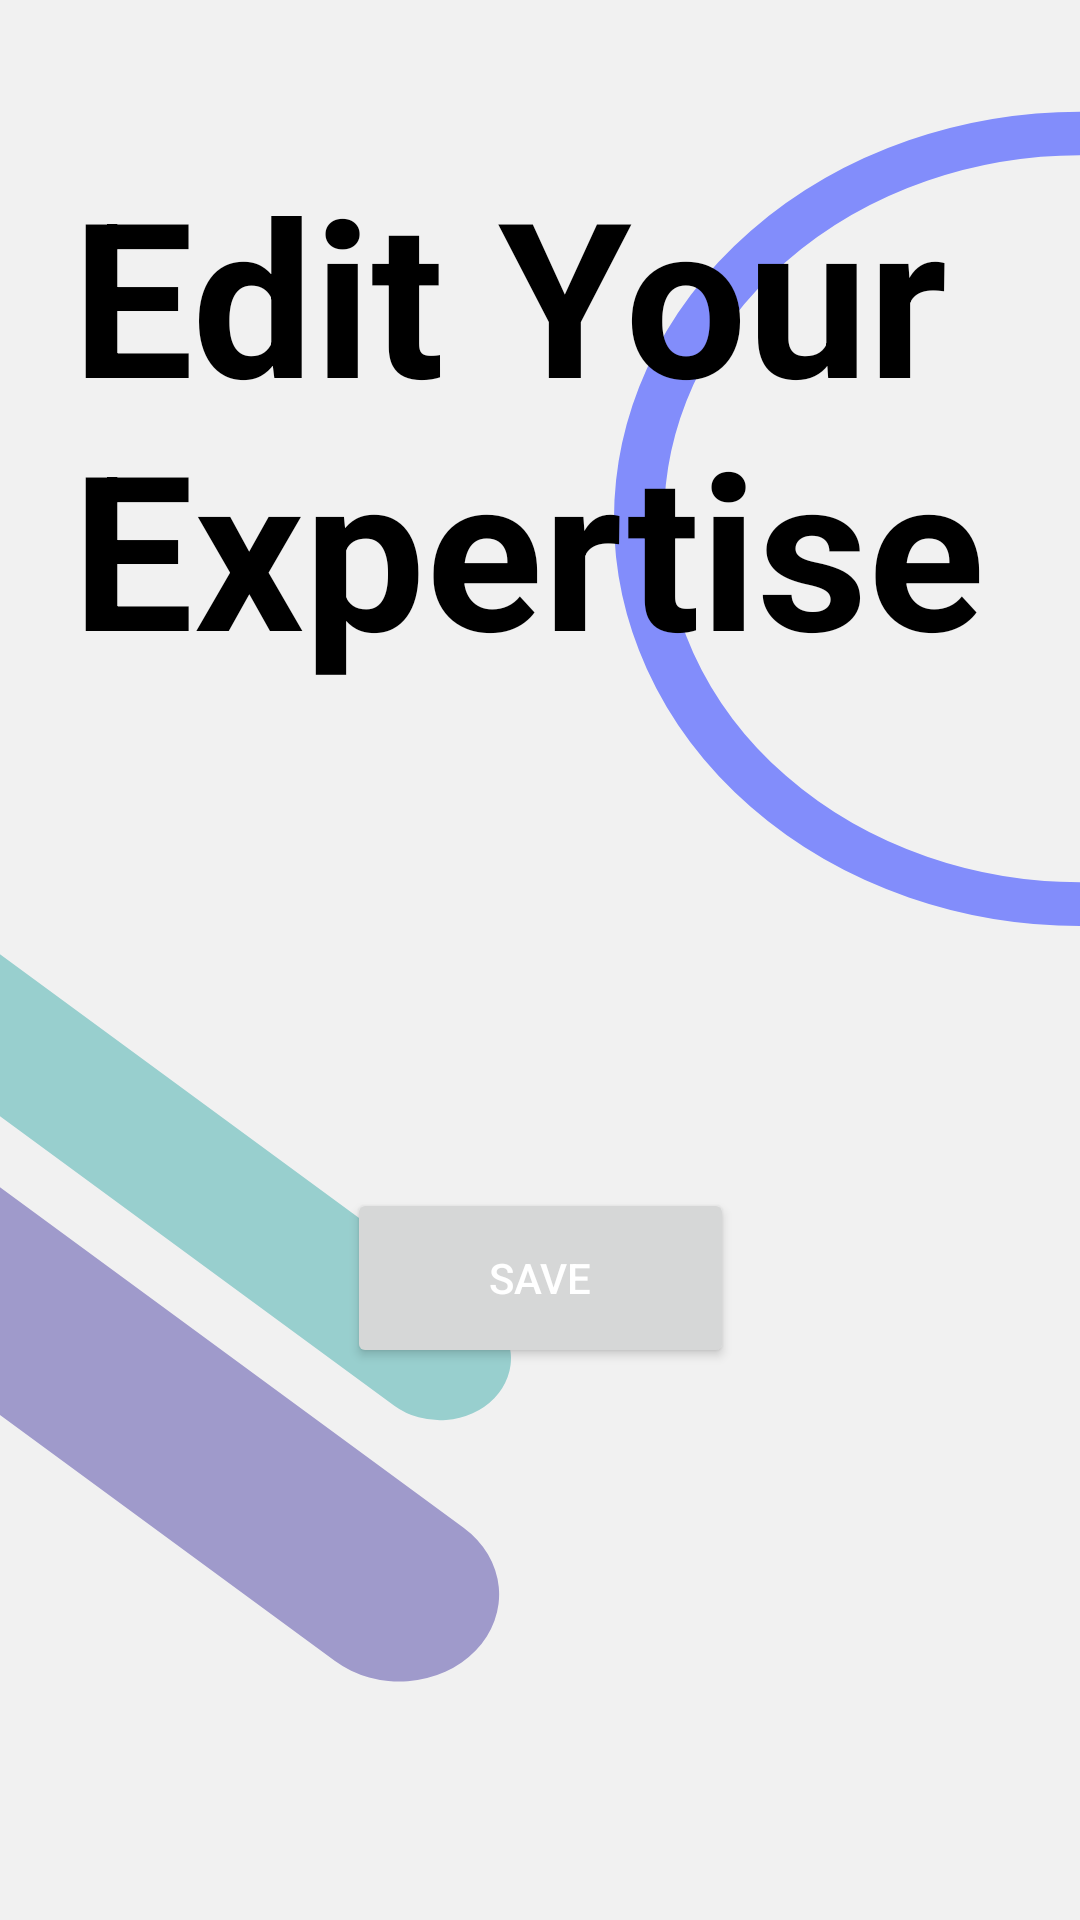

Reconstruct the res/layout file that produces this screen, plus the resources it refers to.
<!-- AndroidManifest.xml: application theme Theme.ImpactioProselyteConsulting -->
<!-- res/layout/activity_database_edit_expertise.xml -->
<?xml version="1.0" encoding="utf-8"?>
<androidx.constraintlayout.widget.ConstraintLayout xmlns:android="http://schemas.android.com/apk/res/android"
    xmlns:app="http://schemas.android.com/apk/res-auto"
    xmlns:tools="http://schemas.android.com/tools"
    android:layout_width="match_parent"
    android:layout_height="match_parent"
    tools:context=".DatabaseEditExpertise">

    <Button
        android:id="@+id/btnBackExpertise"
        android:layout_width="96dp"
        android:layout_height="50dp"
        android:layout_marginTop="636dp"
        android:text="BACK"
        app:layout_constraintBottom_toBottomOf="@+id/editDetailsBG"
        app:layout_constraintEnd_toEndOf="parent"
        app:layout_constraintHorizontal_bias="0.498"
        app:layout_constraintStart_toStartOf="parent"
        app:layout_constraintTop_toTopOf="parent"
        app:layout_constraintVertical_bias="0.97" />

    <ImageView
        android:id="@+id/ptRegisterImage"
        android:layout_width="fill_parent"
        android:layout_height="fill_parent"
        android:alpha="0.7"
        android:background="@drawable/ic_edit_expertise_background_screen"
        android:backgroundTintMode="src_over"
        android:orientation="vertical"
        app:layout_constraintBottom_toBottomOf="parent"
        app:layout_constraintEnd_toEndOf="parent"
        app:layout_constraintHorizontal_bias="0.0"
        app:layout_constraintStart_toStartOf="parent"
        app:layout_constraintTop_toTopOf="parent"
        app:layout_constraintVertical_bias="1.0"
        tools:ignore="ImageContrastCheck" />

    <TextView
        android:id="@+id/tvExpertise"
        android:layout_width="0dp"
        android:layout_height="wrap_content"
        android:layout_marginStart="24dp"
        android:layout_marginEnd="24dp"
        android:text="Edit Your Expertise"
        android:textColor="#000000"
        android:textSize="72sp"
        android:textStyle="bold"
        app:layout_constraintBottom_toBottomOf="parent"
        app:layout_constraintEnd_toEndOf="parent"
        app:layout_constraintHorizontal_bias="0.0"
        app:layout_constraintStart_toStartOf="parent"
        app:layout_constraintTop_toTopOf="parent"
        app:layout_constraintVertical_bias="0.108" />

    <Spinner
        android:id="@+id/ptEditExpertise"
        android:layout_width="0dp"
        android:layout_height="50dp"
        android:layout_marginStart="32dp"
        android:layout_marginEnd="32dp"
        android:background="@drawable/spinner_border"
        app:layout_constraintBottom_toBottomOf="parent"
        app:layout_constraintEnd_toEndOf="parent"
        app:layout_constraintHorizontal_bias="0.0"
        app:layout_constraintStart_toStartOf="parent"
        app:layout_constraintTop_toTopOf="parent" />

    <Button
        android:id="@+id/btnEditExpertise"
        android:layout_width="129dp"
        android:layout_height="60dp"
        android:text="Save"
        android:textColor="@color/white"
        app:layout_constraintBottom_toBottomOf="parent"
        app:layout_constraintEnd_toEndOf="parent"
        app:layout_constraintStart_toStartOf="parent"
        app:layout_constraintTop_toTopOf="parent"
        app:layout_constraintVertical_bias="0.683" />

</androidx.constraintlayout.widget.ConstraintLayout>
<!-- resources referenced by this layout -->
<resources>
  <color name="white">#FFFFFFFF</color>
  <!-- drawable ic_edit_expertise_background_screen (drawable) -->
  <vector xmlns:android="http://schemas.android.com/apk/res/android"
      android:width="1080dp"
      android:height="2200dp"
      android:viewportWidth="1080"
      android:viewportHeight="2200">
    <group>
      <clip-path
          android:pathData="M0,0h1080v2200h-1080z"/>
      <path
          android:pathData="M0,0h1080v2200h-1080z"
          android:fillColor="#ffffff"/>
      <path
          android:pathData="M-374.1,871.3L-374.1,871.3A71,71 85.2,0 0,-365.5 971.4L394.3,1610.7A71,71 84.6,0 0,494.3 1602.1L494.3,1602.1A71,71 84.6,0 0,485.7 1502.1L-274,862.7A71,71 85.2,0 0,-374.1 871.3z"
          android:fillColor="#009C9B"/>
      <path
          android:pathData="M-392.7,1160.4L-392.7,1160.4A99.9,99.9 85.1,0 0,-380.6 1301.2L335,1903.3A99.9,99.9 85.1,0 0,475.7 1891.2L475.7,1891.2A99.9,99.9 85.1,0 0,463.6 1750.5L-251.9,1148.3A99.9,99.9 85.1,0 0,-392.7 1160.4z"
          android:fillColor="#160593"/>
      <path
          android:pathData="M0,0h1080v2200h-1080z"
          android:fillColor="#D9D9D9"
          android:fillAlpha="0.5"/>
      <path
          android:pathData="M1080.5,594.5m-441.5,0a441.5,441.5 0,1 1,883 0a441.5,441.5 0,1 1,-883 0"
          android:strokeWidth="50"
          android:fillColor="#00000000"
          android:strokeColor="#4D5DFA"/>
    </group>
  </vector>
  <!-- drawable spinner_border (drawable) -->
  <?xml version="1.0" encoding="utf-8"?>
  <selector xmlns:android="http://schemas.android.com/apk/res/android">
  
      <item>
          <layer-list>
              <item>
                  <shape android:shape="rectangle">
                      <stroke android:color="@color/impactioTeal"
                          android:width="2dp"/>
                      <padding android:right="12dp"
                          android:left="12dp"/>
                      <corners android:radius="8dp"/>
                  </shape>
  
              </item>
  
              <item
                  android:drawable="@drawable/ic_baseline_arrow_drop_down_24"
                  android:gravity="end"/>
  
          </layer-list>
  
      </item>
  
  </selector>
  <style name="Theme.ImpactioProselyteConsulting" parent="Theme.MaterialComponents.DayNight.NoActionBar">
          
          <item name="colorPrimary">@color/impactioBlue</item>
          <item name="colorPrimaryVariant">@color/purple_700</item>
          <item name="colorOnPrimary">@color/white</item>
          
          <item name="colorSecondary">@color/teal_200</item>
          <item name="colorSecondaryVariant">@color/teal_700</item>
          <item name="colorOnSecondary">@color/black</item>
          
          <item name="android:statusBarColor" tools:targetApi="l">?attr/colorPrimaryVariant</item>
          
      </style>
  <color name="impactioTeal">#009C9B</color>
  <color name="impactioBlue">#0066CA</color>
  <color name="purple_700">#FF3700B3</color>
  <color name="teal_200">#FF03DAC5</color>
  <color name="teal_700">#FF018786</color>
  <color name="black">#FF000000</color>
</resources>
